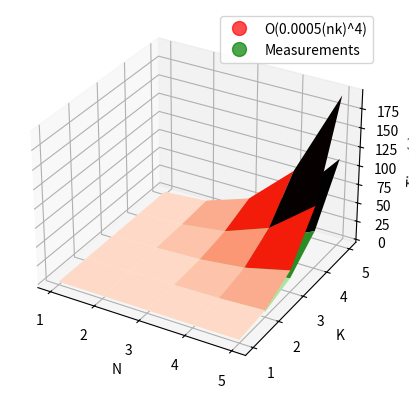
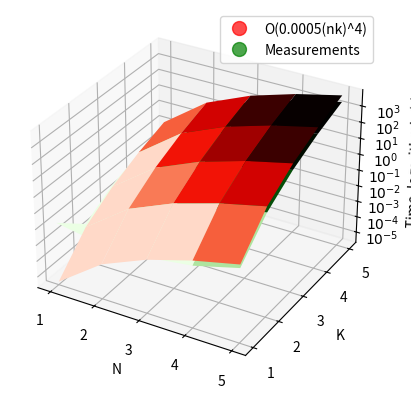

Write the Python code that produced these figures, in order.
import re
import numpy as np
import matplotlib.pyplot as plt
import matplotlib.ticker as mticker

from matplotlib.colors import ListedColormap

def exponential_cmap(base_cmap=None, colors_count = 256):
    base = plt.cm.get_cmap(base_cmap)
    color_list = base(np.linspace(0, 1, colors_count))

    # Normalize the RGB values to be in the [0, 1] range
    color_list[:, :3] = np.power(color_list[:, :3], 4)
    color_list[:, :3] /= color_list[:, :3].max()

    custom_cmap = ListedColormap(color_list)

    return custom_cmap

def log_tick_formatter(val, pos=None):
    return f"$10^{{{int(val)}}}$"

def create_time_complexity_plot(n, k, measurements_grid, C = 1/2000, logarithmic = False):
    # Make data
    N = np.arange(1, n + 1, 1) + 10e-5
    K = np.arange(1, k + 1, 1) + 10e-5
    N, K = np.meshgrid(N, K)

    T = np.multiply(N, K)
    T = C * np.power(T, 4)

    fig, ax = plt.subplots(subplot_kw={"projection": "3d"})

    ax.set_xlabel('N')
    ax.set_ylabel('K')
    ax.set_zlabel('Time')

    limit_proxy = plt.Line2D([0], [0], linestyle="none", c='red', marker='o', markersize=10, markerfacecolor='red', alpha=0.7)
    measurements_proxy = plt.Line2D([0], [0], linestyle="none", c='green', marker='o', markersize=10, markerfacecolor='green', alpha=0.7)
    ax.legend([limit_proxy, measurements_proxy], [f'O({C}(nk)^4)', 'Measurements'])

    colors_count = (n+1)*(k+1)
    colors_count = n*k

    if not logarithmic:
        limit_surface = ax.plot_surface(N, K, T, vmin=-1, cmap=exponential_cmap('Reds', colors_count))
        measurements_surface = ax.plot_surface(N, K, measurements_grid, vmin=-1, cmap=exponential_cmap('Greens', colors_count))
        
        ax.set_zlabel('Time (s)')
    else:
        limit_surface = ax.plot_surface(N, K, np.emath.logn(4, T), vmin=-1, cmap=exponential_cmap('Reds', colors_count))
        measurements_surface = ax.plot_surface(N, K, np.emath.logn(4, measurements_grid), vmin=-1, cmap=exponential_cmap('Greens', colors_count))

        ax.zaxis.set_major_formatter(mticker.FuncFormatter(log_tick_formatter))
        ax.zaxis.set_major_locator(mticker.MaxNLocator(integer=True))

        ax.set_zlabel('Time, logarithmic (s)')

def create_output_plot(n, k, output_file):
    pattern_string = r'(\w+)\(([\d.]+),([\d.]+)\) -> ' + ','.join([r'(\w+)\(([\d.]+),([\d.]+)\)'] * k)
    pattern = re.compile(pattern_string)

    wells = {}
    houses = {}
    house_well_map = []
    
    with open(output_file, "r") as file:
        output = file.readlines()

        total_cost = output[n]
        for line in output[:n]:
            for mapping in pattern.findall(line):
                well_name, well_x, well_y, *houses_values = mapping
                wells[well_name] = (float(well_x), float(well_y))

                for i in range(len(houses_values)//3):
                    house_name, house_x, house_y = houses_values[3*i:3*i+3]
                    houses[house_name] = (float(house_x), float(house_y))
                    house_well_map.append([house_name, well_name])

    # Plotting
    fig, axs = plt.subplots(1, 2, figsize=(12, 6))
    fig.suptitle(total_cost)

    # Left subplot
    axs[0].set_title("Input")
    axs[0].set_xlabel("X")
    axs[0].set_ylabel("Y")

    for well_name, (well_x, well_y) in wells.items():
        axs[0].scatter(well_x, well_y, color='blue')
        axs[0].text(well_x, well_y, well_name, ha='right', va='bottom')

    for house_name, (house_x, house_y) in houses.items():
        axs[0].scatter(house_x, house_y, color='red')
        axs[0].text(house_x, house_y, house_name, ha='right', va='bottom')

        # Connect each house to every well with a line and label the distance
        for _, (well_x, well_y) in wells.items():
            distance = ((house_x - well_x)**2 + (house_y - well_y)**2)**0.5
            axs[0].plot([house_x, well_x], [house_y, well_y], linestyle='--', color='black')
            axs[0].text((house_x + well_x) / 2, (house_y + well_y) / 2, f'{distance:.2f}', ha='center', va='center')

    # Right subplot
    axs[1].set_title("Output")
    axs[1].set_xlabel("X")
    axs[1].set_ylabel("Y")

    for well_name, (well_x, well_y) in wells.items():
        axs[1].scatter(well_x, well_y, color='blue')
        axs[1].text(well_x, well_y, well_name, ha='right', va='bottom')

    for house_name, (house_x, house_y) in houses.items():
        axs[1].scatter(house_x, house_y, color='red')
        axs[1].text(house_x, house_y, house_name, ha='right', va='bottom')

        # Connect each house to its corresponding well with a line and label the distance
        for house_well_pair in house_well_map:
            if house_well_pair[0] == house_name:
                well_x, well_y = wells[house_well_pair[1]]
                distance = ((house_x - well_x)**2 + (house_y - well_y)**2)**0.5
                axs[1].plot([house_x, well_x], [house_y, well_y], linestyle='-', color='red')
                axs[1].text((house_x + well_x) / 2, (house_y + well_y) / 2, f'{distance:.2f}', ha='center', va='center')
                break

    plt.tight_layout()

def display_time_complexity(n, k, measurements_grid, C = 1/2000, logarithmic = False):
    create_time_complexity_plot(n, k, measurements_grid, C, logarithmic)
    plt.show()

def save_time_complexity(n, k, measurements_grid, output_plot, C, logarithmic):
    create_time_complexity_plot(n, k, measurements_grid, C, logarithmic)
    plt.savefig(output_plot, format='png')
    plt.close()

def save_output(n, k, output_file, output_plot):
    create_output_plot(n, k, output_file)
    plt.savefig(output_plot, format='png')
    plt.close()

def display_output(n, k, output_file):
    create_output_plot(n, k, output_file)
    plt.show()

if __name__ == "__main__":
    n = 5
    k = 5
    C = 1/3467

    N = np.arange(1, n + 1, 1) + 10e-5
    K = np.arange(1, k + 1, 1) + 10e-5
    N, K = np.meshgrid(N, K)

    T = np.multiply(N, K) 
    T = C * np.power(T, 4) + np.random.rand(n, k) * 0.1

    display_time_complexity(n, k, T, logarithmic=False)
    display_time_complexity(n, k, T, logarithmic=True)
